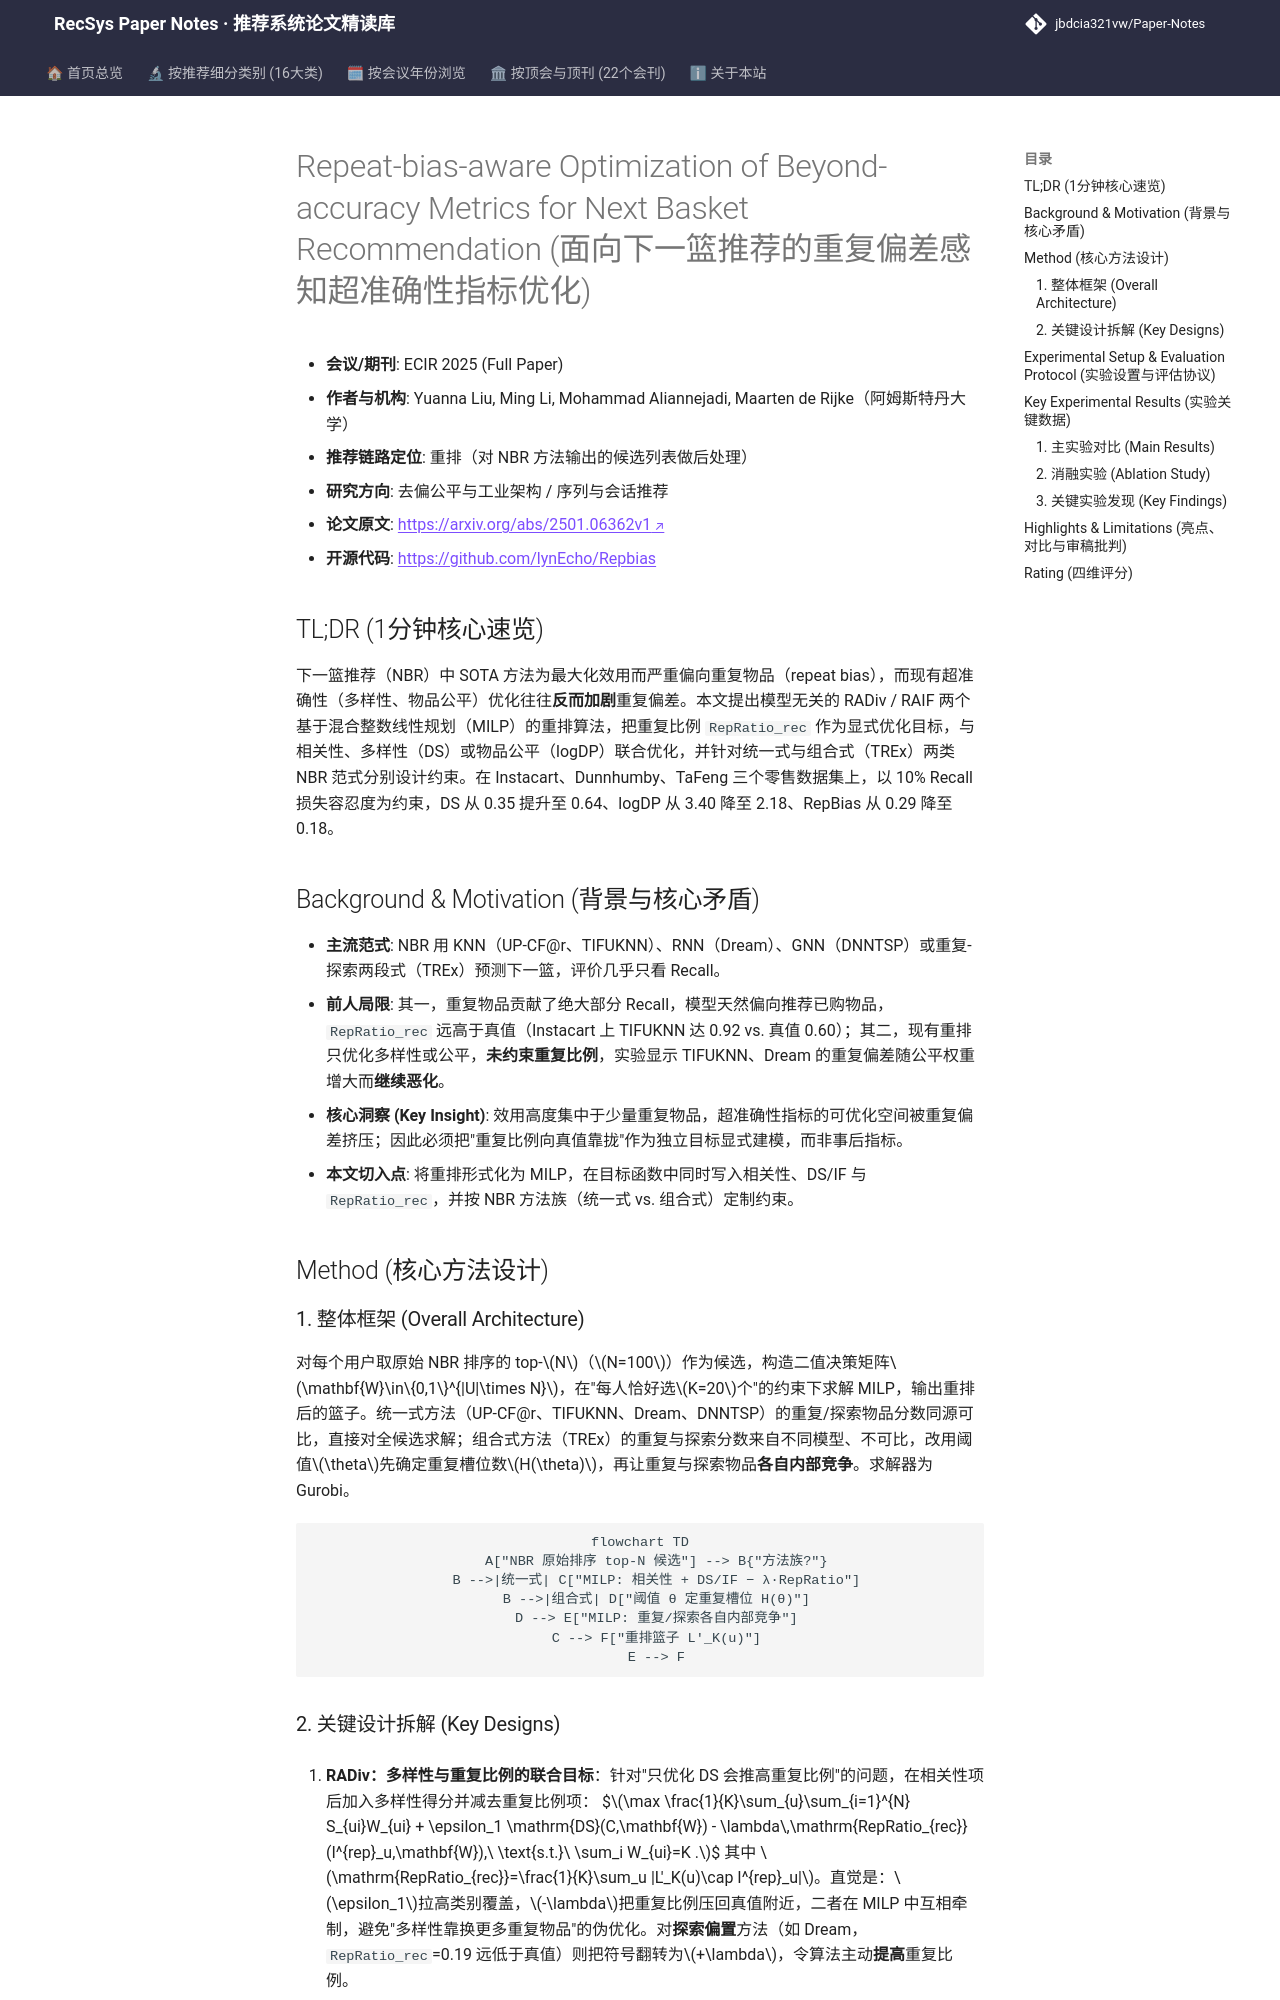

repository: jbdcia321vw/Paper-Notes · page: venues/ECIR/2025/debias_fairness_industrial/repeat_bias_aware_optimization_of_beyond_accuracy_metrics_for_next_basket_r/index.html · generator: mkdocs

---
title: "[Paper Note] Repeat-bias-aware Optimization of Beyond-accuracy Metrics for Next Basket Recommendation"
description: "[ECIR 2025][去偏公平与工业架构] 用 MILP 重排同时优化多样性/物品公平与重复偏差，在三个零售数据集上以可接受 Recall 损失显著改善 DS、logDP 与 RepBias。"
tags:
  - ECIR 2025
  - 去偏公平与工业架构
  - 重排
  - 重复偏差
  - 混合整数线性规划
  - 下一篮推荐
date: 2026-11-14
venue: ECIR
year: 2025
paper_url: "https://arxiv.org/abs/2501.06362"
code_url: "https://github.com/lynEcho/Repbias"
categories:
  - debias_fairness_industrial
  - sequential_rec
---

# Repeat-bias-aware Optimization of Beyond-accuracy Metrics for Next Basket Recommendation (面向下一篮推荐的重复偏差感知超准确性指标优化)

- **会议/期刊**: ECIR 2025 (Full Paper)
- **作者与机构**: Yuanna Liu, Ming Li, Mohammad Aliannejadi, Maarten de Rijke（阿姆斯特丹大学）
- **推荐链路定位**: 重排（对 NBR 方法输出的候选列表做后处理）
- **研究方向**: 去偏公平与工业架构 / 序列与会话推荐
- **论文原文**: [https://arxiv.org/abs/2501.06362v1](https://arxiv.org/abs/2501.06362v1)
- **开源代码**: [https://github.com/lynEcho/Repbias](https://github.com/lynEcho/Repbias)

## TL;DR (1分钟核心速览)

下一篮推荐（NBR）中 SOTA 方法为最大化效用而严重偏向重复物品（repeat bias），而现有超准确性（多样性、物品公平）优化往往**反而加剧**重复偏差。本文提出模型无关的 RADiv / RAIF 两个基于混合整数线性规划（MILP）的重排算法，把重复比例 `RepRatio_rec` 作为显式优化目标，与相关性、多样性（DS）或物品公平（logDP）联合优化，并针对统一式与组合式（TREx）两类 NBR 范式分别设计约束。在 Instacart、Dunnhumby、TaFeng 三个零售数据集上，以 10% Recall 损失容忍度为约束，DS 从 0.35 提升至 0.64、logDP 从 3.40 降至 2.18、RepBias 从 0.29 降至 0.18。

## Background & Motivation (背景与核心矛盾)

- **主流范式**: NBR 用 KNN（UP-CF@r、TIFUKNN）、RNN（Dream）、GNN（DNNTSP）或重复-探索两段式（TREx）预测下一篮，评价几乎只看 Recall。
- **前人局限**: 其一，重复物品贡献了绝大部分 Recall，模型天然偏向推荐已购物品，`RepRatio_rec` 远高于真值（Instacart 上 TIFUKNN 达 0.92 vs. 真值 0.60）；其二，现有重排只优化多样性或公平，**未约束重复比例**，实验显示 TIFUKNN、Dream 的重复偏差随公平权重增大而**继续恶化**。
- **核心洞察 (Key Insight)**: 效用高度集中于少量重复物品，超准确性指标的可优化空间被重复偏差挤压；因此必须把"重复比例向真值靠拢"作为独立目标显式建模，而非事后指标。
- **本文切入点**: 将重排形式化为 MILP，在目标函数中同时写入相关性、DS/IF 与 `RepRatio_rec`，并按 NBR 方法族（统一式 vs. 组合式）定制约束。

## Method (核心方法设计)

### 1. 整体框架 (Overall Architecture)

对每个用户取原始 NBR 排序的 top-$N$（$N=100$）作为候选，构造二值决策矩阵$\mathbf{W}\in\{0,1\}^{|U|\times N}$，在"每人恰好选$K=20$个"的约束下求解 MILP，输出重排后的篮子。统一式方法（UP-CF@r、TIFUKNN、Dream、DNNTSP）的重复/探索物品分数同源可比，直接对全候选求解；组合式方法（TREx）的重复与探索分数来自不同模型、不可比，改用阈值$\theta$先确定重复槽位数$H(\theta)$，再让重复与探索物品**各自内部竞争**。求解器为 Gurobi。

```mermaid
flowchart TD
    A["NBR 原始排序 top-N 候选"] --> B{"方法族?"}
    B -->|统一式| C["MILP: 相关性 + DS/IF − λ·RepRatio"]
    B -->|组合式| D["阈值 θ 定重复槽位 H(θ)"]
    D --> E["MILP: 重复/探索各自内部竞争"]
    C --> F["重排篮子 L'_K(u)"]
    E --> F
```
